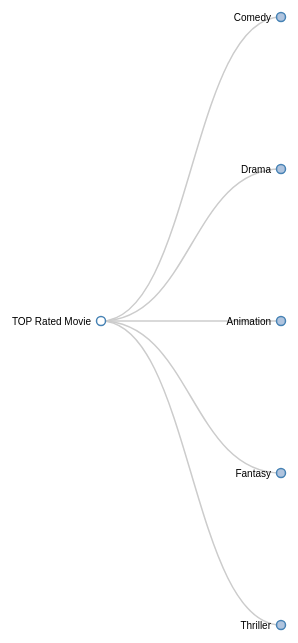
D3 v3 page, settled after 480 driven frames (8 s of simulated time); the page loaded 1 data file(s).


    var margin = {top: 20, right: 120, bottom: 20, left: 120},
        width = 960 - margin.right - margin.left,
        height = 800 - margin.top - margin.bottom;
    var i = 0,
        duration = 750,
        root;
    var tree = d3.layout.tree()
        .size([height, width]);
    var diagonal = d3.svg.diagonal()
        .projection(function(d) { return [d.y, d.x]; });
    var svg = d3.select("body").append("svg")
        .attr("width", width + margin.right + margin.left)
        .attr("height", height + margin.top + margin.bottom)
        .append("g")
        .attr("transform", "translate(" + margin.left + "," + margin.top + ")");
    var tooltip = d3.select("body")
        .append("div")
        .style("position", "absolute")
        .style("z-index", "10")
        .style("visibility", "hidden")
        .style("color", "white")
        .style("padding", "8px")
        .style("background-color", "rgba(0, 0, 0, 0.75)")
        .style("border-radius", "6px")
        .style("font", "12px sans-serif")
        .text("tooltip");
    d3.json("../data/data-simple.json", function(error, flare) {
        if (error) throw error;
        root = flare;
        root.x0 = height / 2;
        root.y0 = 0;
        function collapse(d) {
            if (d.children) {
                d._children = d.children;
                d._children.forEach(collapse);
                d.children = null;
            }
        }
        root.children.forEach(collapse);
        update(root);
    });
    d3.select(self.frameElement).style("height", "800px");
    function update(source) {
        // Compute the new tree layout.
        var nodes = tree.nodes(root).reverse(),
            links = tree.links(nodes);
        // Normalize for fixed-depth.
        nodes.forEach(function(d) { d.y = d.depth * 180; });
        // Update the nodes…
        var node = svg.selectAll("g.node")
            .data(nodes, function(d) { return d.id || (d.id = ++i); });
        // Enter any new nodes at the parent's previous position.
        var nodeEnter = node.enter().append("g")
            .attr("class", "node")
            .attr("transform", function(d) { return "translate(" + source.y0 + "," + source.x0 + ")"; })
            .on("click", click);
        nodeEnter.append("circle")
            .attr("r", 1e-6)
            .style("fill", function(d) { return d._children ? "lightsteelblue" : "#fff"; });
        nodeEnter.append("text")
            .attr("x", function(d) { return d.children || d._children ? -10 : 10; })
            .attr("dy", ".35em")
            .attr("text-anchor", function(d) { return d.children || d._children ? "end" : "start"; })
            .text(function(d) { return d.id; })
            .style("fill-opacity", 1e-6);

        // Transition nodes to their new position.
        var nodeUpdate = node.transition()
            .duration(duration)
            .attr("transform", function(d) { return "translate(" + d.y + "," + d.x + ")"; });
        nodeUpdate.select("circle")
            .attr("r", 4.5)
            .style("fill", function(d) { return d._children ? "lightsteelblue" : "#fff"; });
        nodeUpdate.select("text")
            .style("fill-opacity", 1);
        // Transition exiting nodes to the parent's new position.
        var nodeExit = node.exit().transition()
            .duration(duration)
            .attr("transform", function(d) { return "translate(" + source.y + "," + source.x + ")"; })
            .remove();
        nodeExit.select("circle")
            .attr("r", 1e-6);
        nodeExit.select("text")
            .style("fill-opacity", 1e-6);
        // Update the links…
        var link = svg.selectAll("path.link")
            .data(links, function(d) { return d.target.id; });
        // Enter any new links at the parent's previous position.
        link.enter().insert("path", "g")
            .attr("class", "link")
            .attr("d", function(d) {
                var o = {x: source.x0, y: source.y0};
                return diagonal({source: o, target: o});
            });
        // Transition links to their new position.
        link.transition()
            .duration(duration)
            .attr("d", diagonal);
        // Transition exiting nodes to the parent's new position.
        link.exit().transition()
            .duration(duration)
            .attr("d", function(d) {
                var o = {x: source.x, y: source.y};
                return diagonal({source: o, target: o});
            })
            .remove();
        // Stash the old positions for transition.
        nodes.forEach(function(d) {
            d.x0 = d.x;
            d.y0 = d.y;
        });
    }
    // Toggle children on click.
    function click(d) {
        if (d.children) {
            d._children = d.children;
            d.children = null;
        } else {
            d.children = d._children;
            d._children = null;
        }
        update(d);
    }


### data: ../data/data-simple.json
{
 "id": "TOP Rated Movie",
 "children": [
  {
   "id": "Comedy",
   "children": [
    "{... 2 keys}",
    "{... 2 keys}",
    "{... 2 keys}"
   ]
  },
  {
   "id": "Drama",
   "children": [
    "{... 2 keys}",
    "{... 2 keys}",
    "{... 2 keys}",
    "{... 2 keys}",
    "{... 2 keys}",
    "{... 2 keys}",
    "{... 2 keys}",
    "{... 2 keys}",
    "... 5 more items"
   ]
  },
  {
   "id": "Animation",
   "children": [
    "{... 2 keys}",
    "{... 2 keys}"
   ]
  },
  {
   "id": "Fantasy",
   "children": [
    "{... 2 keys}"
   ]
  },
  {
   "id": "Thriller",
   "children": [
    "{... 2 keys}"
   ]
  }
 ]
}